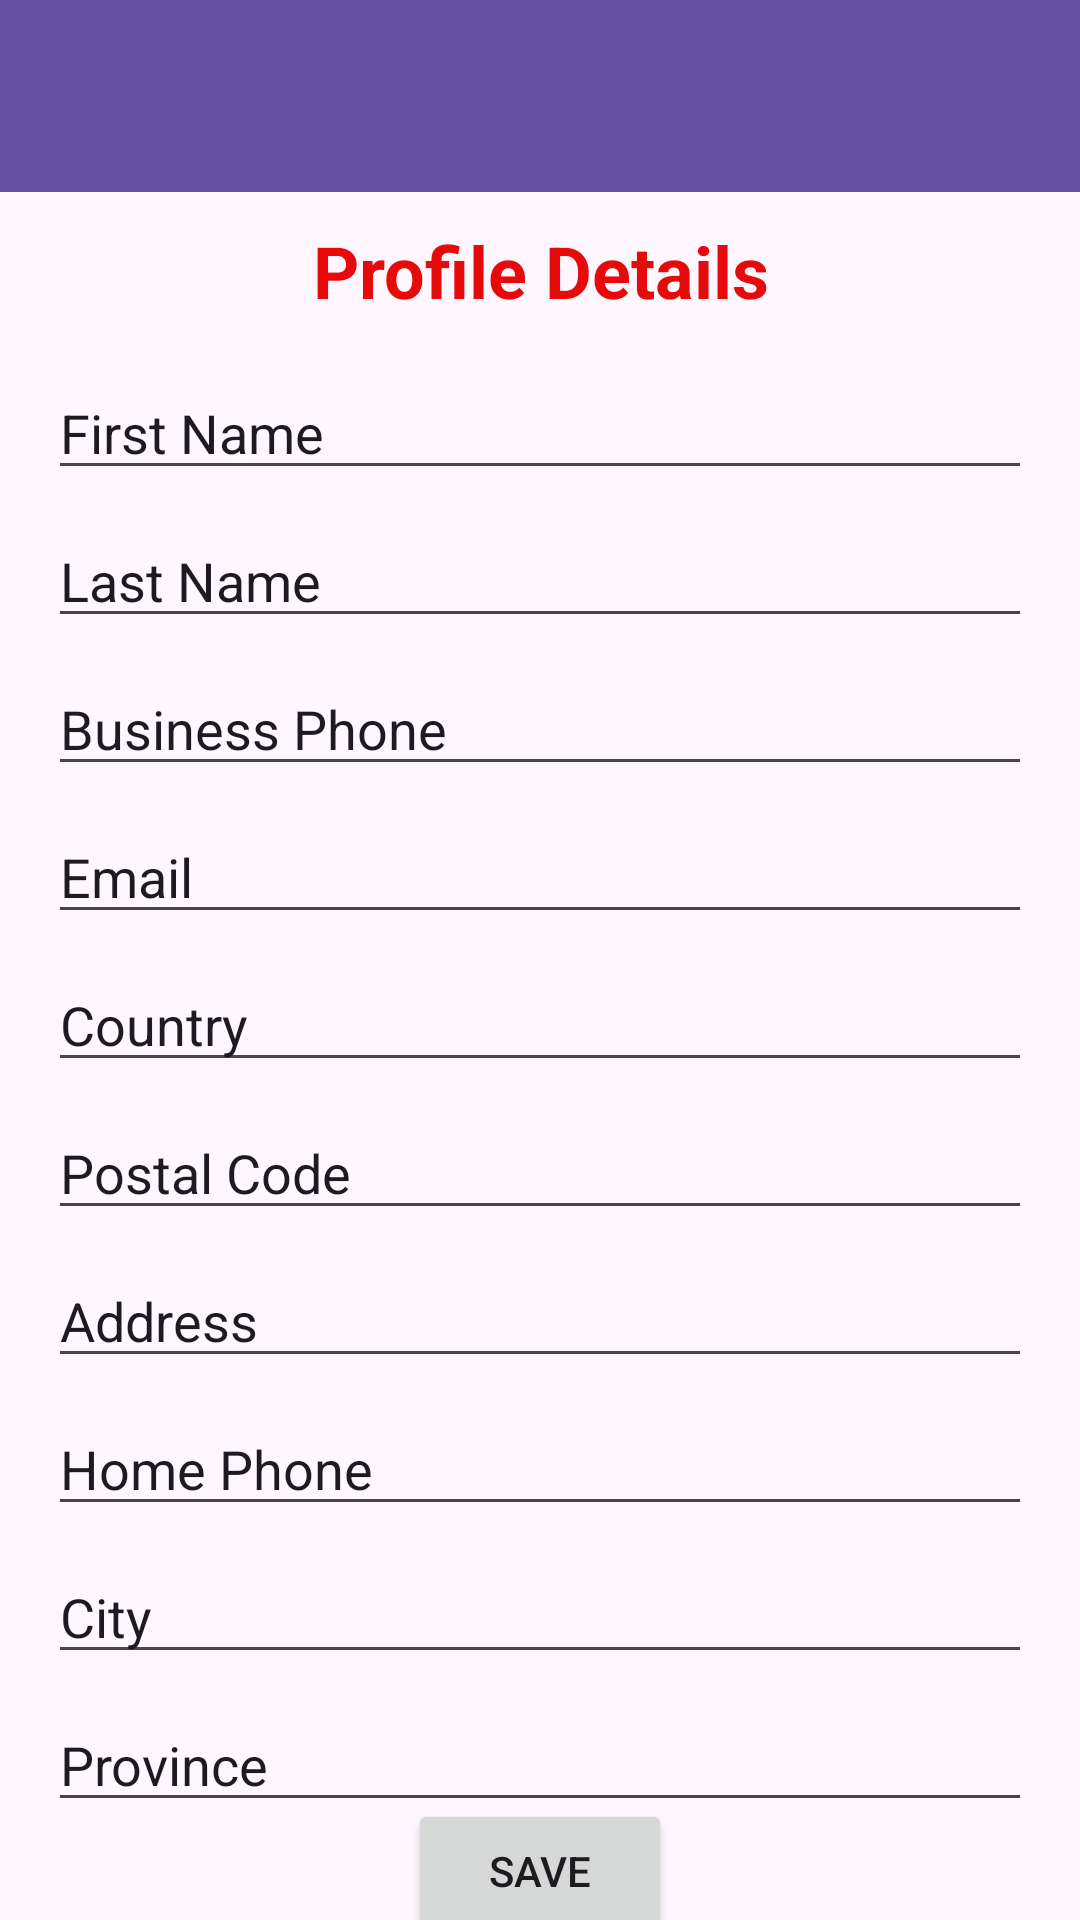

Android layout source for this screen:
<!-- AndroidManifest.xml: application theme Theme.OOSD2023PROJECT_ANDROID -->
<!-- res/layout/activity_customer_page.xml -->
<?xml version="1.0" encoding="utf-8"?>
<androidx.constraintlayout.widget.ConstraintLayout xmlns:android="http://schemas.android.com/apk/res/android"
    xmlns:app="http://schemas.android.com/apk/res-auto"
    xmlns:tools="http://schemas.android.com/tools"
    android:layout_width="match_parent"
    android:layout_height="match_parent"
    tools:context=".CustomerPageActivity">

    <Button
        android:id="@+id/save"
        android:layout_width="wrap_content"
        android:layout_height="wrap_content"
        android:layout_alignParentStart="true"
        android:layout_alignParentBottom="true"
        android:text="Save"
        app:layout_constraintBottom_toBottomOf="parent"
        app:layout_constraintEnd_toEndOf="parent"
        app:layout_constraintStart_toStartOf="parent"
        app:layout_constraintTop_toBottomOf="@+id/etCustProv" />

    <EditText
        android:id="@+id/etCustFirstName"
        android:layout_width="0dp"
        android:layout_height="wrap_content"
        android:layout_alignParentTop="true"
        android:layout_centerHorizontal="true"
        android:layout_marginLeft="16sp"
        android:layout_marginTop="8sp"
        android:layout_marginRight="16sp"
        android:ems="10"
        android:inputType="text"
        android:text="First Name"
        app:layout_constraintEnd_toEndOf="parent"
        app:layout_constraintHorizontal_bias="0.497"
        app:layout_constraintStart_toStartOf="parent"
        app:layout_constraintTop_toBottomOf="@+id/tvCCName" />

    <EditText
        android:id="@+id/etCustCountry"
        android:layout_width="0dp"
        android:layout_height="wrap_content"
        android:layout_alignParentTop="true"
        android:layout_centerHorizontal="true"
        android:layout_marginLeft="16sp"
        android:layout_marginTop="8sp"
        android:layout_marginRight="16sp"
        android:ems="10"
        android:inputType="text"
        android:text="Country"
        app:layout_constraintEnd_toEndOf="parent"
        app:layout_constraintHorizontal_bias="0.507"
        app:layout_constraintStart_toStartOf="parent"
        app:layout_constraintTop_toBottomOf="@+id/etCustEmail" />

    <EditText
        android:id="@+id/etCustEmail"
        android:layout_width="0dp"
        android:layout_height="wrap_content"
        android:layout_alignParentTop="true"
        android:layout_centerHorizontal="true"
        android:layout_marginLeft="16sp"
        android:layout_marginTop="8sp"
        android:layout_marginRight="16sp"
        android:ems="10"
        android:inputType="text"
        android:text="Email"
        app:layout_constraintEnd_toEndOf="parent"
        app:layout_constraintHorizontal_bias="0.507"
        app:layout_constraintStart_toStartOf="parent"
        app:layout_constraintTop_toBottomOf="@+id/etCustBusPhone" />

    <EditText
        android:id="@+id/etCustCity"
        android:layout_width="0dp"
        android:layout_height="wrap_content"
        android:layout_alignParentTop="true"
        android:layout_centerHorizontal="true"
        android:layout_marginLeft="16sp"
        android:layout_marginTop="8sp"
        android:layout_marginRight="16sp"
        android:ems="10"
        android:inputType="text"
        android:text="City"
        app:layout_constraintEnd_toEndOf="parent"
        app:layout_constraintHorizontal_bias="0.507"
        app:layout_constraintStart_toStartOf="parent"
        app:layout_constraintTop_toBottomOf="@+id/etCustHomePhone" />

    <EditText
        android:id="@+id/etCustProv"
        android:layout_width="0dp"
        android:layout_height="wrap_content"
        android:layout_alignParentTop="true"
        android:layout_centerHorizontal="true"
        android:layout_marginLeft="16sp"
        android:layout_marginTop="8sp"
        android:layout_marginRight="16sp"
        android:ems="10"
        android:inputType="text"
        android:text="Province"
        app:layout_constraintEnd_toEndOf="parent"
        app:layout_constraintHorizontal_bias="0.507"
        app:layout_constraintStart_toStartOf="parent"
        app:layout_constraintTop_toBottomOf="@+id/etCustCity" />

    <EditText
        android:id="@+id/etCustLastName"
        android:layout_width="0dp"
        android:layout_height="wrap_content"
        android:layout_alignParentTop="true"
        android:layout_centerHorizontal="true"
        android:layout_marginLeft="16sp"
        android:layout_marginTop="8sp"
        android:layout_marginRight="16sp"
        android:ems="10"
        android:inputType="text"
        android:text="Last Name"
        app:layout_constraintEnd_toEndOf="parent"
        app:layout_constraintStart_toStartOf="parent"
        app:layout_constraintTop_toBottomOf="@+id/etCustFirstName" />

    <EditText
        android:id="@+id/etCustPostal"
        android:layout_width="0dp"
        android:layout_height="wrap_content"
        android:layout_alignParentTop="true"
        android:layout_centerHorizontal="true"
        android:layout_marginLeft="16sp"
        android:layout_marginTop="8sp"
        android:layout_marginRight="16sp"
        android:ems="10"
        android:inputType="text"
        android:text="Postal Code"
        app:layout_constraintEnd_toEndOf="parent"
        app:layout_constraintHorizontal_bias="0.507"
        app:layout_constraintStart_toStartOf="parent"
        app:layout_constraintTop_toBottomOf="@+id/etCustCountry" />

    <EditText
        android:id="@+id/etCustHomePhone"
        android:layout_width="0dp"
        android:layout_height="wrap_content"
        android:layout_alignParentTop="true"
        android:layout_centerHorizontal="true"
        android:layout_marginLeft="16sp"
        android:layout_marginTop="8sp"
        android:layout_marginRight="16sp"
        android:ems="10"
        android:inputType="text"
        android:text="Home Phone"
        app:layout_constraintEnd_toEndOf="parent"
        app:layout_constraintHorizontal_bias="0.497"
        app:layout_constraintStart_toStartOf="parent"
        app:layout_constraintTop_toBottomOf="@+id/etCustAddress" />

    <EditText
        android:id="@+id/etCustAddress"
        android:layout_width="0dp"
        android:layout_height="wrap_content"
        android:layout_alignParentTop="true"
        android:layout_centerHorizontal="true"
        android:layout_marginLeft="16sp"
        android:layout_marginTop="8sp"
        android:layout_marginRight="16sp"
        android:ems="10"
        android:inputType="text"
        android:text="Address"
        app:layout_constraintEnd_toEndOf="parent"
        app:layout_constraintHorizontal_bias="0.497"
        app:layout_constraintStart_toStartOf="parent"
        app:layout_constraintTop_toBottomOf="@+id/etCustPostal" />

    <EditText
        android:id="@+id/etCustBusPhone"
        android:layout_width="0dp"
        android:layout_height="wrap_content"
        android:layout_alignParentTop="true"
        android:layout_centerHorizontal="true"
        android:layout_marginLeft="16sp"
        android:layout_marginTop="8sp"
        android:layout_marginRight="16sp"
        android:ems="10"
        android:inputType="text"
        android:text="Business Phone"
        app:layout_constraintEnd_toEndOf="parent"
        app:layout_constraintHorizontal_bias="0.507"
        app:layout_constraintStart_toStartOf="parent"
        app:layout_constraintTop_toBottomOf="@+id/etCustLastName" />

    <androidx.appcompat.widget.Toolbar
        android:id="@+id/tbTools"
        android:layout_width="0dp"
        android:layout_height="wrap_content"
        android:background="?attr/colorPrimary"
        android:minHeight="?attr/actionBarSize"
        android:theme="?attr/actionBarTheme"
        app:layout_constraintEnd_toEndOf="parent"
        app:layout_constraintStart_toStartOf="parent"
        app:layout_constraintTop_toTopOf="parent" />

    <TextView
        android:id="@+id/tvCCName"
        android:layout_width="239dp"
        android:layout_height="40dp"
        android:layout_marginTop="10dp"
        android:text="Profile Details"
        android:textAlignment="center"
        android:textColor="#E60A0A"
        android:textSize="24sp"
        android:textStyle="bold"
        app:layout_constraintEnd_toEndOf="parent"
        app:layout_constraintHorizontal_bias="0.502"
        app:layout_constraintStart_toStartOf="parent"
        app:layout_constraintTop_toBottomOf="@+id/tbTools" />


</androidx.constraintlayout.widget.ConstraintLayout>
<!-- resources referenced by this layout -->
<resources>
  <style name="Theme.OOSD2023PROJECT_ANDROID" parent="Base.Theme.OOSD2023PROJECT_ANDROID" />
  <style name="Base.Theme.OOSD2023PROJECT_ANDROID" parent="Theme.Material3.DayNight.NoActionBar">
          
          
      </style>
</resources>
